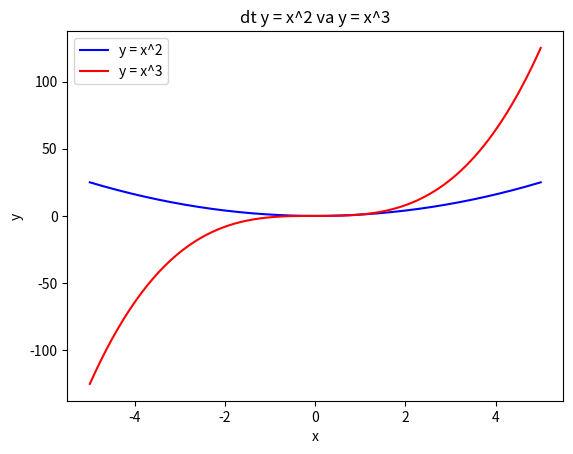

The script that saved this image:
import numpy as np
import matplotlib.pyplot as plt


x = np.linspace(-5, 5, 400)
y = x**2
z = x**3
plt.plot(x, y, color='blue', label='y = x^2')
plt.plot(x, z, color='red', label='y = x^3')
plt.xlabel('x')
plt.ylabel('y')
plt.title('dt y = x^2 va y = x^3')
plt.legend()
plt.show()
